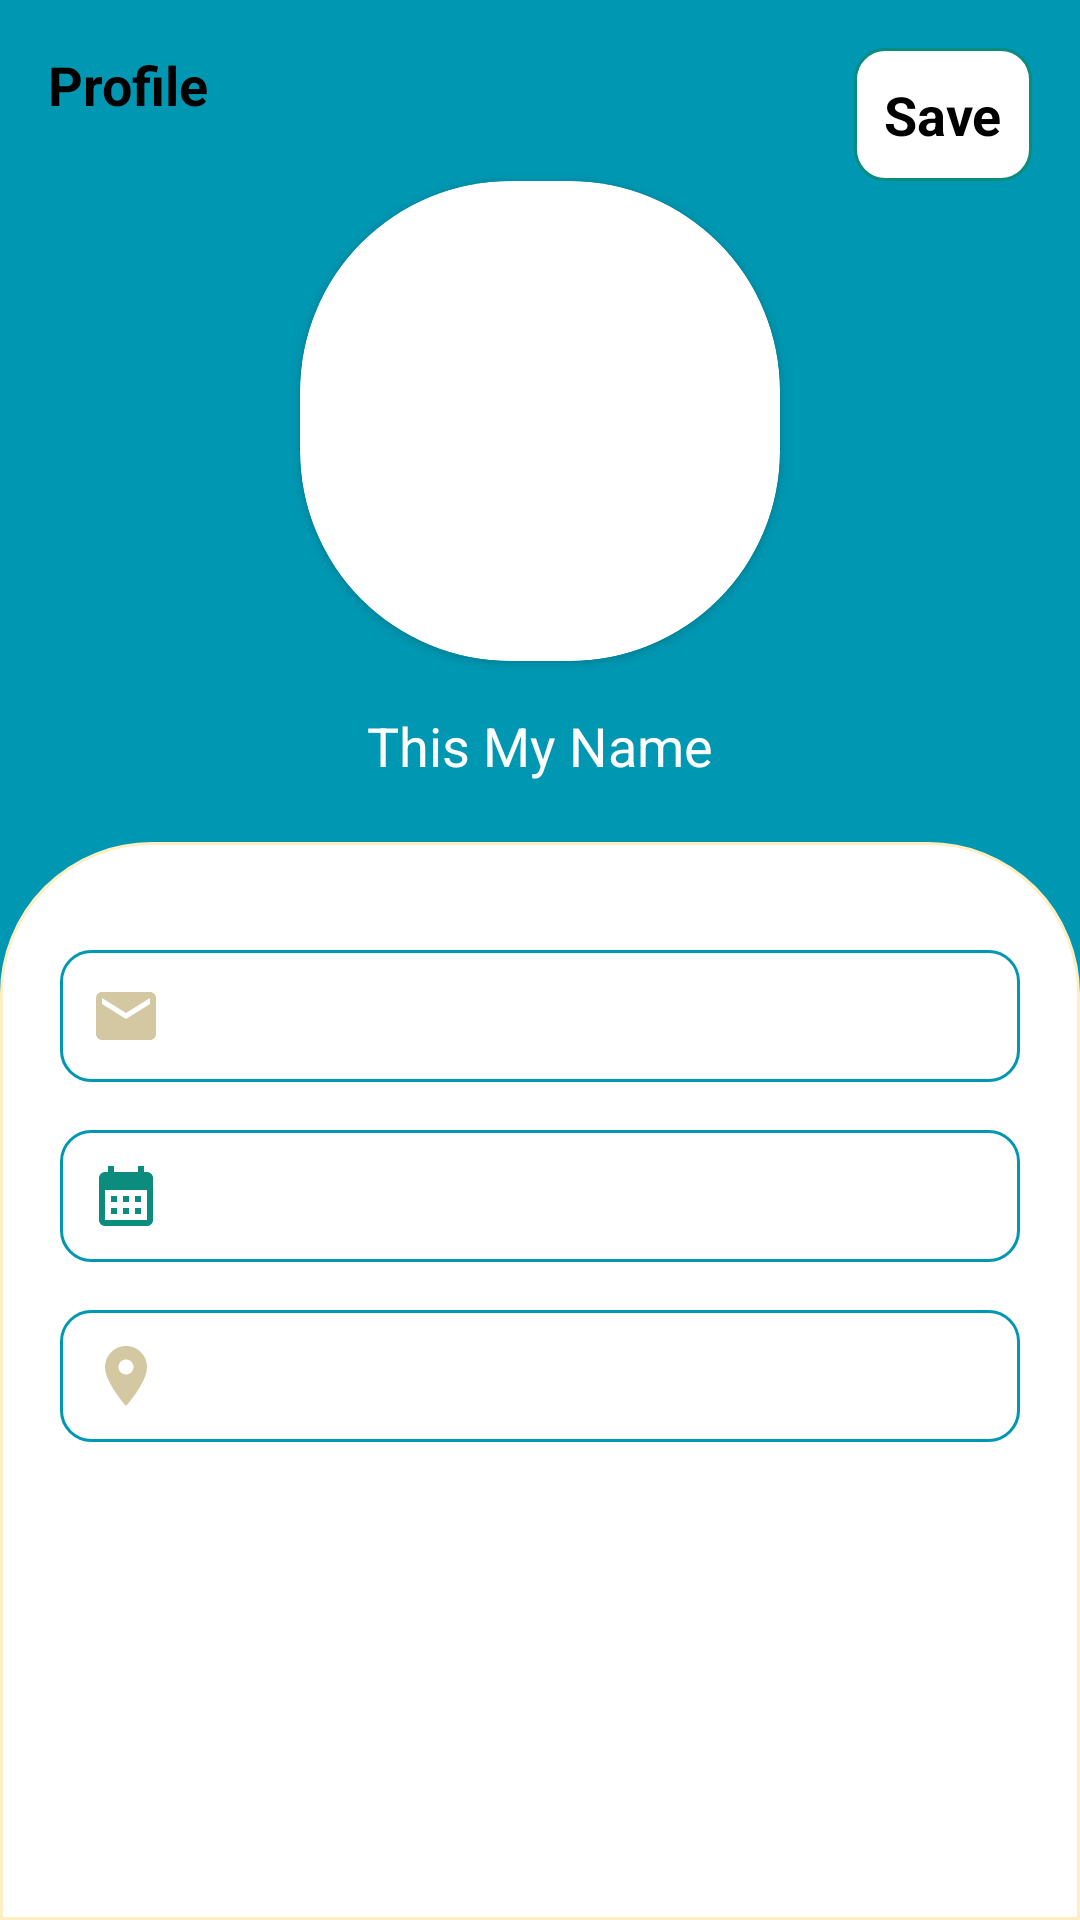

Here is an Android app screen rendered from its layout file. Give the layout XML and the strings, colors and styles it references.
<!-- AndroidManifest.xml: application theme Theme.BookStoreApp -->
<!-- res/layout/fragment_profile_screen.xml -->
<?xml version="1.0" encoding="utf-8"?>
<layout xmlns:android="http://schemas.android.com/apk/res/android"
    xmlns:app="http://schemas.android.com/apk/res-auto"
    xmlns:tools="http://schemas.android.com/tools">

    <data></data>
<androidx.constraintlayout.widget.ConstraintLayout
    android:layout_width="match_parent"
    android:layout_height="match_parent"
    android:background="@color/blue0097B2"
    android:paddingTop="16dp"
    tools:context=".screens.ProfileScreenFragment">

    <TextView
        android:id="@+id/icBack"
        android:layout_width="wrap_content"
        android:layout_height="wrap_content"
        android:layout_marginStart="16dp"
        android:drawablePadding="16dp"
        android:text="Profile"
        android:textColor="@color/black"
        android:textSize="18dp"
        android:textStyle="bold"
        app:drawableStartCompat="@drawable/ic_baseline_arrow_back_ios_new_24"
        app:layout_constraintStart_toStartOf="parent"
        app:layout_constraintTop_toTopOf="parent" />

    <TextView
        android:id="@+id/icSave"
        android:layout_width="wrap_content"
        android:layout_height="wrap_content"
        android:layout_marginEnd="16dp"
        android:background="@drawable/boder_button_detail"
        android:drawablePadding="16dp"
        android:padding="10dp"
        android:text="Save"
        android:textColor="@color/black"
        android:textSize="18dp"
        android:textStyle="bold"
        app:layout_constraintEnd_toEndOf="parent"
        app:layout_constraintTop_toTopOf="parent" />

    <androidx.cardview.widget.CardView
        android:id="@+id/cardView2"
        android:layout_width="160dp"
        android:layout_height="160dp"
        android:layout_marginTop="20dp"
        app:cardCornerRadius="70dp"
        app:layout_constraintEnd_toEndOf="parent"
        app:layout_constraintStart_toStartOf="parent"
        app:layout_constraintTop_toBottomOf="@+id/icBack">

        <ImageView
            android:id="@+id/imgProfile"
            android:layout_width="match_parent"
            android:layout_height="match_parent"
            android:src="@drawable/imgdog" />

    </androidx.cardview.widget.CardView>

    <TextView
        android:id="@+id/tvMyName"
        android:layout_width="wrap_content"
        android:layout_height="wrap_content"
        android:layout_marginTop="16dp"
        android:text="This My Name"
        android:textColor="@color/white"
        android:textSize="18sp"
        app:layout_constraintEnd_toEndOf="parent"
        app:layout_constraintStart_toStartOf="parent"
        app:layout_constraintTop_toBottomOf="@+id/cardView2" />

    <androidx.constraintlayout.widget.ConstraintLayout
        android:layout_width="match_parent"
        android:layout_height="0dp"
        android:layout_marginTop="20dp"
        android:background="@drawable/boder_view_profile"
        android:padding="20dp"
        app:layout_constraintBottom_toBottomOf="parent"
        app:layout_constraintTop_toBottomOf="@+id/tvMyName"
        tools:layout_editor_absoluteX="16dp">

        <EditText
            android:id="@+id/tvEmailProfile"
            android:layout_width="match_parent"
            android:layout_height="wrap_content"
            android:layout_marginTop="16dp"
            android:background="@drawable/boder_edittext_login"
            android:drawableStart="@drawable/ic_baseline_email_24"
            android:drawablePadding="16dp"
            android:padding="10dp"
            android:text=""
            android:textColor="@color/green0B8C7C"
            android:textSize="16sp"
            app:layout_constraintTop_toTopOf="parent" />

        <EditText
            android:id="@+id/tvDateProfile"
            android:layout_width="match_parent"
            android:layout_height="wrap_content"
            android:layout_marginTop="16dp"
            android:background="@drawable/boder_edittext_login"
            android:drawableStart="@drawable/ic_baseline_calendar_month_24"
            android:drawablePadding="16dp"
            android:padding="10dp"
            android:text=""
            android:textColor="@color/green0B8C7C"
            android:textSize="16sp"
            app:layout_constraintTop_toBottomOf="@+id/tvEmailProfile" />

        <EditText
            android:id="@+id/tvAddressProfile"
            android:layout_width="match_parent"
            android:layout_height="wrap_content"
            android:layout_marginTop="16dp"
            android:background="@drawable/boder_edittext_login"
            android:drawableStart="@drawable/ic_baseline_location_on_24"
            android:drawablePadding="16dp"
            android:padding="10dp"
            android:text=""
            android:textColor="@color/green0B8C7C"
            android:textSize="16sp"
            app:layout_constraintTop_toBottomOf="@+id/tvDateProfile" />


    </androidx.constraintlayout.widget.ConstraintLayout>
</androidx.constraintlayout.widget.ConstraintLayout>
</layout>
<!-- resources referenced by this layout -->
<resources>
  <color name="black">#FF000000</color>
  <color name="blue0097B2">#0097B2</color>
  <color name="green0B8C7C">#0B8C7C</color>
  <color name="white">#FFFFFFFF</color>
  <!-- drawable boder_button_detail (drawable-v24) -->
  <?xml version="1.0" encoding="utf-8"?>
  <shape xmlns:android="http://schemas.android.com/apk/res/android"
      android:padding="10dp"
      android:shape="rectangle">
      <solid android:color="@color/white"/>
      <stroke
          android:width="1dp"
          android:color="@color/green0B8C7C" />
      <corners android:radius="10dp" />
  </shape>
  <!-- drawable boder_edittext_login (drawable) -->
  <?xml version="1.0" encoding="utf-8"?>
  <shape xmlns:android="http://schemas.android.com/apk/res/android"
      android:shape="rectangle" android:padding="10dp">
  
      <solid android:color="@color/white"/>
      <stroke android:width="1dp" android:color="@color/blue0097B2" />
      <corners
          android:bottomRightRadius="10dp"
          android:bottomLeftRadius="10dp"
          android:topLeftRadius="10dp"
          android:topRightRadius="10dp" />
  </shape>
  <!-- drawable boder_view_profile (drawable) -->
  <?xml version="1.0" encoding="utf-8"?>
  <shape xmlns:android="http://schemas.android.com/apk/res/android"
      android:padding="10dp"
      android:shape="rectangle">
      <solid android:color="@color/white"/>
      <stroke
          android:width="1dp"
          android:color="@color/yellowFFEE" />
      <corners android:topLeftRadius="50dp"
          android:topRightRadius="50dp"/>
  </shape>
  <!-- drawable ic_baseline_calendar_month_24 (drawable) -->
  <vector android:height="24dp" android:tint="@color/green0B8C7C"
      android:viewportHeight="24" android:viewportWidth="24"
      android:width="24dp" xmlns:android="http://schemas.android.com/apk/res/android">
      <path android:fillColor="@android:color/white" android:pathData="M19,4h-1V2h-2v2H8V2H6v2H5C3.89,4 3.01,4.9 3.01,6L3,20c0,1.1 0.89,2 2,2h14c1.1,0 2,-0.9 2,-2V6C21,4.9 20.1,4 19,4zM19,20H5V10h14V20zM9,14H7v-2h2V14zM13,14h-2v-2h2V14zM17,14h-2v-2h2V14zM9,18H7v-2h2V18zM13,18h-2v-2h2V18zM17,18h-2v-2h2V18z"/>
  </vector>
  <!-- drawable ic_baseline_email_24 (drawable) -->
  <vector android:height="24dp" android:tint="#D3C8A1"
      android:viewportHeight="24" android:viewportWidth="24"
      android:width="24dp" xmlns:android="http://schemas.android.com/apk/res/android">
      <path android:fillColor="@android:color/white" android:pathData="M20,4L4,4c-1.1,0 -1.99,0.9 -1.99,2L2,18c0,1.1 0.9,2 2,2h16c1.1,0 2,-0.9 2,-2L22,6c0,-1.1 -0.9,-2 -2,-2zM20,8l-8,5 -8,-5L4,6l8,5 8,-5v2z"/>
  </vector>
  <!-- drawable ic_baseline_location_on_24 (drawable) -->
  <vector android:height="24dp" android:tint="#D3C8A1"
      android:viewportHeight="24" android:viewportWidth="24"
      android:width="24dp" xmlns:android="http://schemas.android.com/apk/res/android">
      <path android:fillColor="@android:color/white" android:pathData="M12,2C8.13,2 5,5.13 5,9c0,5.25 7,13 7,13s7,-7.75 7,-13c0,-3.87 -3.13,-7 -7,-7zM12,11.5c-1.38,0 -2.5,-1.12 -2.5,-2.5s1.12,-2.5 2.5,-2.5 2.5,1.12 2.5,2.5 -1.12,2.5 -2.5,2.5z"/>
  </vector>
  <style name="Theme.BookStoreApp" parent="Theme.MaterialComponents.DayNight.NoActionBar">
          
          <item name="colorPrimary">@color/purple_500</item>
          <item name="colorPrimaryVariant">@color/purple_700</item>
          <item name="colorOnPrimary">@color/white</item>
          
          <item name="colorSecondary">@color/teal_200</item>
          <item name="colorSecondaryVariant">@color/teal_700</item>
          <item name="colorOnSecondary">@color/black</item>
          
          <item name="android:statusBarColor" tools:targetApi="l">?attr/colorPrimaryVariant</item>
          
      </style>
  <color name="yellowFFEE">#FFEEC1</color>
  <color name="purple_500">#FF6200EE</color>
  <color name="purple_700">#FF3700B3</color>
  <color name="teal_200">#FF03DAC5</color>
  <color name="teal_700">#FF018786</color>
</resources>
